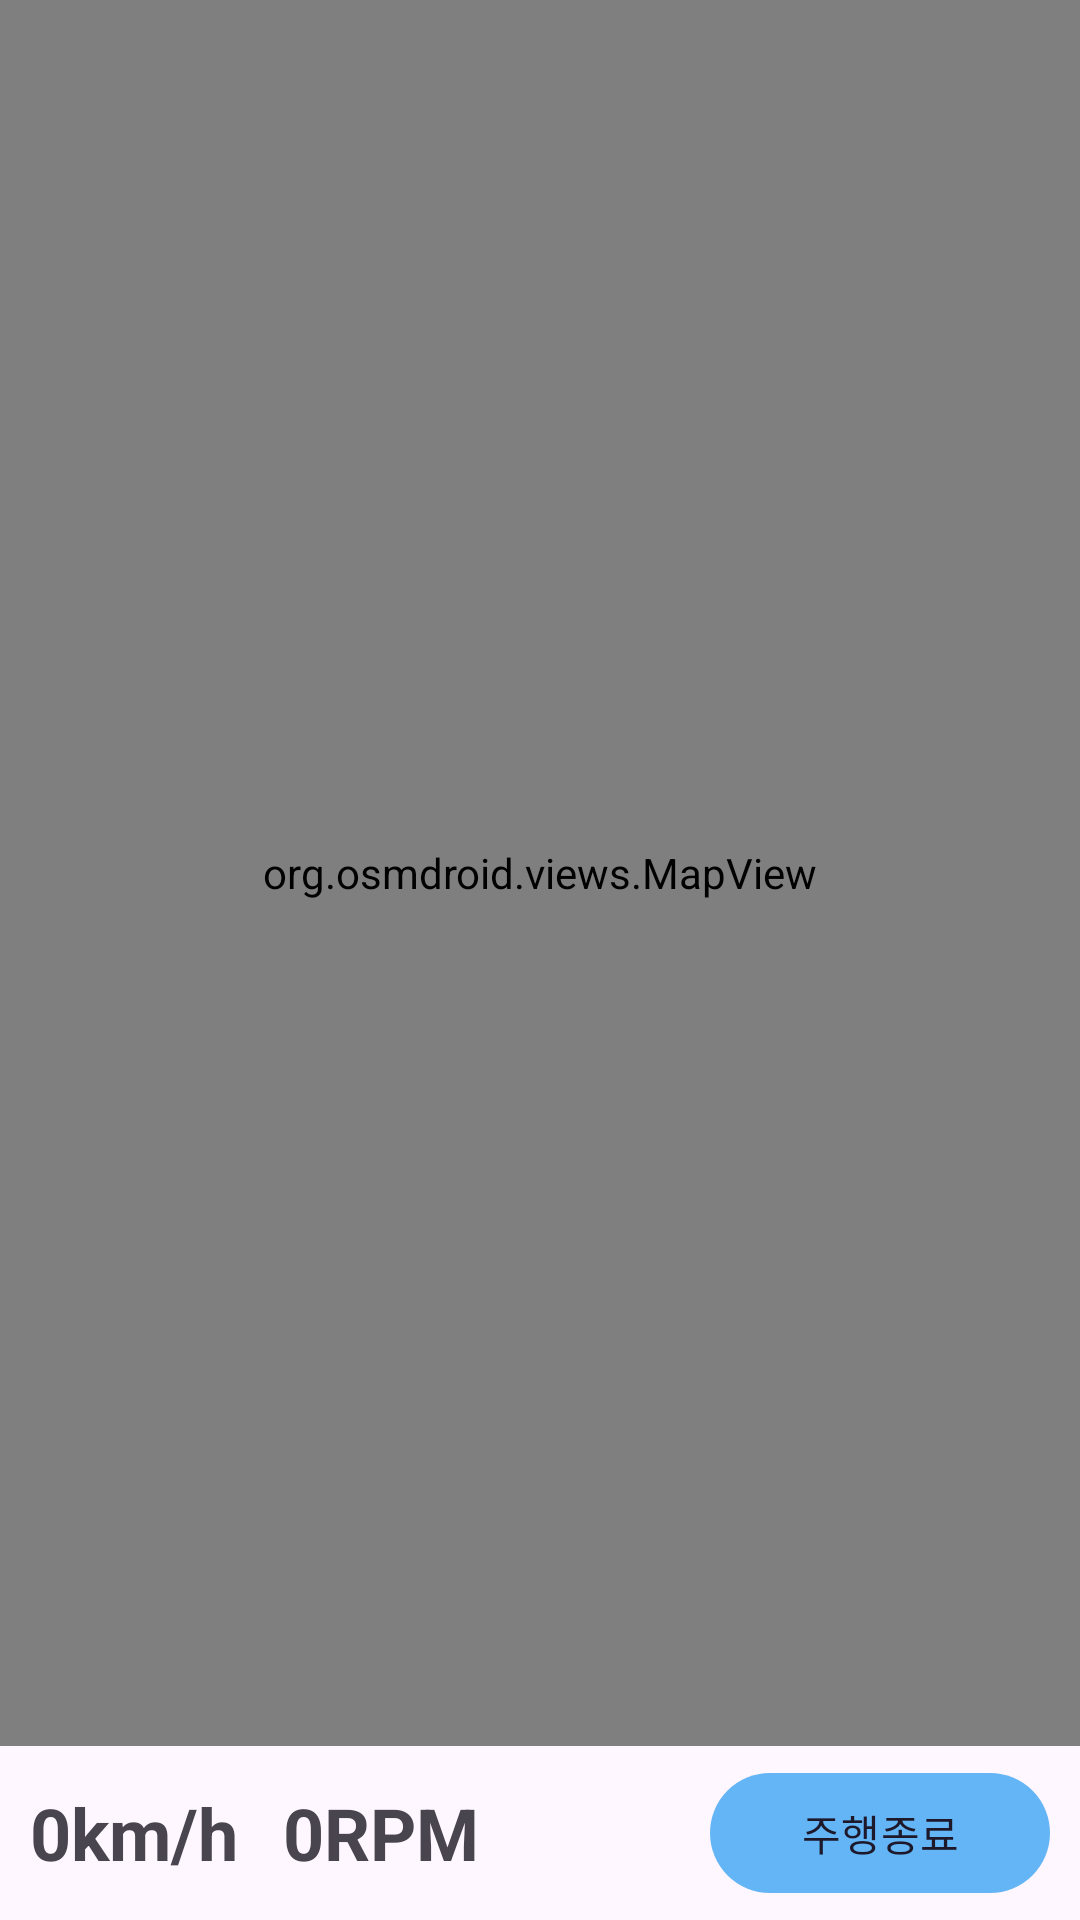

Write the Android layout XML for this screen, with the resource values it uses.
<!-- AndroidManifest.xml: application theme Theme.SBA -->
<!-- res/layout/activity_navigation.xml -->
<?xml version="1.0" encoding="utf-8"?>
<LinearLayout
    xmlns:android="http://schemas.android.com/apk/res/android"
    xmlns:app="http://schemas.android.com/apk/res-auto"
    android:layout_width="match_parent"
    android:layout_height="match_parent"
    android:orientation="vertical" >

    <RelativeLayout
        android:layout_width="match_parent"
        android:layout_height="0dp"
        android:layout_weight="1">

        <org.osmdroid.views.MapView
            android:id="@+id/map"
            android:layout_width="fill_parent"
            android:layout_height="fill_parent" />

        <LinearLayout
            android:orientation="vertical"
            android:layout_width="wrap_content"
            android:layout_height="wrap_content"
            android:layout_alignParentEnd="true"
            android:layout_alignParentBottom="true">

            <ImageView
                android:id="@+id/imageWarning"
                android:layout_width="130dp"
                android:layout_height="130dp"
                android:layout_marginEnd="15dp"
                android:layout_marginBottom="15dp"
                app:srcCompat="@drawable/warning"
                android:contentDescription="@string/warning"
                android:visibility="invisible"
                app:tint="@color/red" />
        </LinearLayout>
    </RelativeLayout>

    <LinearLayout
        android:layout_width="match_parent"
        android:layout_height="wrap_content"
        android:paddingTop="5dp"
        android:paddingBottom="5dp"
        android:paddingLeft="10dp"
        android:paddingRight="10dp"
        android:orientation="horizontal"
        android:gravity="center">

        <LinearLayout
            android:layout_width="0dp"
            android:layout_height="wrap_content"
            android:layout_weight="2">

            <TextView
                android:id="@+id/textSpeed"
                android:layout_width="wrap_content"
                android:layout_height="wrap_content"
                android:layout_marginEnd="15dp"
                android:text="@string/zero_kmh"
                android:textSize="24sp"
                android:textStyle="bold" />

            <TextView
                android:id="@+id/textCadence"
                android:layout_width="wrap_content"
                android:layout_height="wrap_content"
                android:text="@string/zero_rpm"
                android:textSize="24sp"
                android:textStyle="bold" />
        </LinearLayout>

        <com.google.android.material.button.MaterialButton
            android:id="@+id/buttonStopDriving"
            style="@style/Widget.Material3.Button.TonalButton"
            android:layout_width="0dp"
            android:layout_height="wrap_content"
            android:layout_weight="1"
            android:text="@string/stop_driving" />
    </LinearLayout>

</LinearLayout>
<!-- resources referenced by this layout -->
<resources>
  <color name="red">#F44336</color>
  <string name="stop_driving">주행종료</string>
  <string name="warning">warning</string>
  <string name="zero_kmh">0km/h</string>
  <string name="zero_rpm">0RPM</string>
  <style name="Theme.SBA" parent="Theme.Material3.Light">
          
          <item name="colorPrimary">#2196F3</item>
          <item name="colorPrimaryContainer">#90CAF9</item>
          <item name="colorPrimaryVariant">#1976D2</item>
          
          <item name="colorSecondary">#64B5F6</item>
          <item name="colorSecondaryContainer">#64B5F6</item>
          <item name="colorSecondaryVariant">#1976D2</item>
          <item name="colorOnSecondary">@color/black</item>
          
          <item name="android:statusBarColor">?attr/colorPrimaryVariant</item>
          
      </style>
  <color name="black">#FF000000</color>
</resources>
